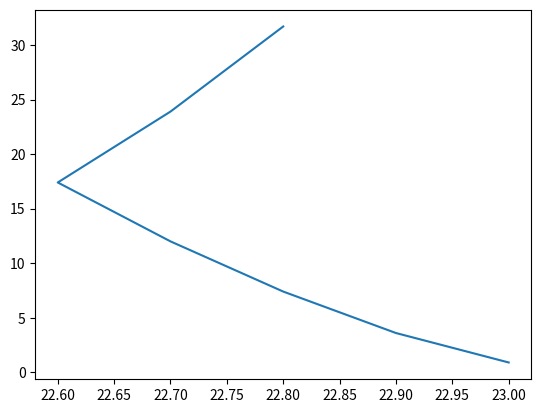

Here is the Python script that generated this plot:
import matplotlib.pyplot as plt
import matplotlib.patches as patches
import numpy as np
from io import StringIO

def calculate_speeds(trajectory, dis_conversion):
    speeds = []

    for i in range(1, len(trajectory)):
        (x1, y1), t1 = trajectory[i - 1]
        (x2, y2), t2 = trajectory[i]

        # Exclusion des points où (x, y) == (0, 0)
        if (x1, y1) != (0, 0) and (x2, y2) != (0, 0):
            distance = np.sqrt((x2 - x1)**2 + (y2 - y1)**2) * dis_conversion
            speed = distance / (t2 - t1)
            speeds.append(speed)

    return speeds

def calculate_accelerations(trajectory, dis_conversion):
    accelerations = []

    for i in range(2, len(trajectory)):
        (x1, y1), t1 = trajectory[i - 2]
        (x2, y2), t2 = trajectory[i - 1]
        (x3, y3), t3 = trajectory[i]

        # Exclusion des points où (x, y) == (0, 0)
        if (x1, y1) != (0, 0) and (x2, y2) != (0, 0) and (x3, y3) != (0, 0):
            distance1 = np.sqrt((x2 - x1)**2 + (y2 - y1)**2) * dis_conversion
            distance2 = np.sqrt((x3 - x2)**2 + (y3 - y2)**2) * dis_conversion

            speed1 = distance1 / (t2 - t1)
            speed2 = distance2 / (t3 - t2)

            acceleration = (speed2 - speed1) / (t3 - t1)
            accelerations.append(acceleration)

    return accelerations

def plot_trajectory(ax, trajectory, dis_conversion):
    x = [point[0][0] * dis_conversion for point in trajectory if point[0] != (0, 0)]
    y = [point[0][1] * dis_conversion for point in trajectory if point[0] != (0, 0)]
    ax.plot(y,x, label='Trajectoire')


def plot_displacement(ax, pos1, pos2, dis_conversion):
    if pos1 != (0, 0) and pos2 != (0, 0):
        ax.arrow(pos1[0] * dis_conversion, pos1[1] * dis_conversion, 
                 (pos2[0] - pos1[0]) * dis_conversion, (pos2[1] - pos1[1]) * dis_conversion,
                 head_width=0.1, head_length=0.1, fc='blue', ec='blue', alpha=0.7, label='Déplacement')

def plot_speed(ax, pos1, pos2, speed, dis_conversion):
    if pos1 != (0, 0) and pos2 != (0, 0):
        ax.arrow(pos1[0] * dis_conversion, pos1[1] * dis_conversion, 
                 speed * np.cos(np.arctan2(pos2[1] - pos1[1], pos2[0] - pos1[0])) * dis_conversion,
                 speed * np.sin(np.arctan2(pos2[1] - pos1[1], pos2[0] - pos1[0])) * dis_conversion,
                 head_width=0.1, head_length=0.1, fc='red', ec='red', alpha=0.7, label='Vitesse')

def plot_acceleration(ax, pos1, pos2, acceleration, dis_conversion):
    if pos1 != (0, 0) and pos2 != (0, 0):
        ax.arrow(pos1[0] * dis_conversion, pos1[1] * dis_conversion, 
                 acceleration * np.cos(np.arctan2(pos2[1] - pos1[1], pos2[0] - pos1[0])) * dis_conversion,
                 acceleration * np.sin(np.arctan2(pos2[1] - pos1[1], pos2[0] - pos1[0])) * dis_conversion,
                 head_width=0.1, head_length=0.1, fc='green', ec='green', alpha=0.7, label='Accélération')

def plot_fig():
    fig, ax = plt.subplots()
    plot_trajectory(ax, trajectory, dis_conversion)
    plt.show()
'''
    # Tracé des vecteurs de déplacement, vitesse et accélération
    for i in range(len(trajectory) - 1):
        pos1, t1 = trajectory[i]
        pos2, t2 = trajectory[i + 1]

        # Déplacement
        plot_displacement(ax, pos1, pos2, dis_conversion)

        # Vitesse
        speed = speeds[i]
        plot_speed(ax, pos1, pos2, speed, dis_conversion)

        # Accélération
        if i < len(accelerations):
            acceleration = accelerations[i]
            plot_acceleration(ax, pos1, pos2, acceleration, dis_conversion)

'''


trajectory = [((0.0, 0.0), 0.0), ((0.0, 0.0), 0.03333333333333333), ((0.0, 0.0), 0.06666666666666667), ((0.0, 0.0), 0.1), ((0.0, 0.0), 0.13333333333333333), ((0.0, 0.0), 0.16666666666666666), ((0.0, 0.0), 0.2), ((0.0, 0.0), 0.23333333333333334), ((0.0, 0.0), 0.26666666666666666), ((0.0, 0.0), 0.3), ((0.0, 0.0), 0.3333333333333333), ((0.0, 0.0), 0.36666666666666664), ((0.0, 0.0), 0.4), ((0.0, 0.0), 0.43333333333333335), ((0.0, 0.0), 0.4666666666666667), ((0.0, 0.0), 0.5), ((0.0, 0.0), 0.5333333333333333), ((0.0, 0.0), 0.5666666666666667), ((0.0, 0.0), 0.6), ((0.0, 0.0), 0.6333333333333333), ((0.0, 0.0), 0.6666666666666666), ((0.0, 0.0), 0.7), ((0.0, 0.0), 0.7333333333333333), ((0.0, 0.0), 0.7666666666666667), ((0.0, 0.0), 0.8), ((0.0, 0.0), 0.8333333333333334), ((0.0, 0.0), 0.8666666666666667), ((0.0, 0.0), 0.9), ((0.0, 0.0), 0.9333333333333333), ((0.0, 0.0), 0.9666666666666667), ((0.0, 0.0), 1.0), ((0.0, 0.0), 1.0333333333333334), ((0.0, 0.0), 1.0666666666666667), ((0.0, 0.0), 1.1), ((0.0, 0.0), 1.1333333333333333), ((0.0, 0.0), 1.1666666666666667), ((0.0, 0.0), 1.2), ((0.0, 0.0), 1.2333333333333334), ((0.0, 0.0), 1.2666666666666666), ((0.0, 0.0), 1.3), ((0.0, 0.0), 1.3333333333333333), ((0.0, 0.0), 1.3666666666666667), ((0.0, 0.0), 1.4), ((0.0, 0.0), 1.4333333333333333), ((9.0, 230.0), 1.4666666666666666), ((36.0, 229.0), 1.5), ((74.0, 228.0), 1.5333333333333334), ((120.0, 227.0), 1.5666666666666667), ((174.0, 226.0), 1.6), ((239.0, 227.0), 1.6333333333333333), ((317.0, 228.0), 1.6666666666666667), ((0.0, 0.0), 1.7), ((0.0, 0.0), 1.7333333333333334), ((0.0, 0.0), 1.7666666666666666), ((0.0, 0.0), 1.8), ((0.0, 0.0), 1.8333333333333333), ((0.0, 0.0), 1.8666666666666667), ((0.0, 0.0), 1.9), ((0.0, 0.0), 1.9333333333333333), ((0.0, 0.0), 1.9666666666666666), ((0.0, 0.0), 2.0), ((0.0, 0.0), 2.033333333333333), ((0.0, 0.0), 2.066666666666667), ((0.0, 0.0), 2.1), ((0.0, 0.0), 2.1333333333333333), ((0.0, 0.0), 2.1666666666666665), ((0.0, 0.0), 2.2)]
dis_conversion = 0.1

speeds = calculate_speeds(trajectory, dis_conversion)
accelerations = calculate_accelerations(trajectory, dis_conversion)
plot_fig()